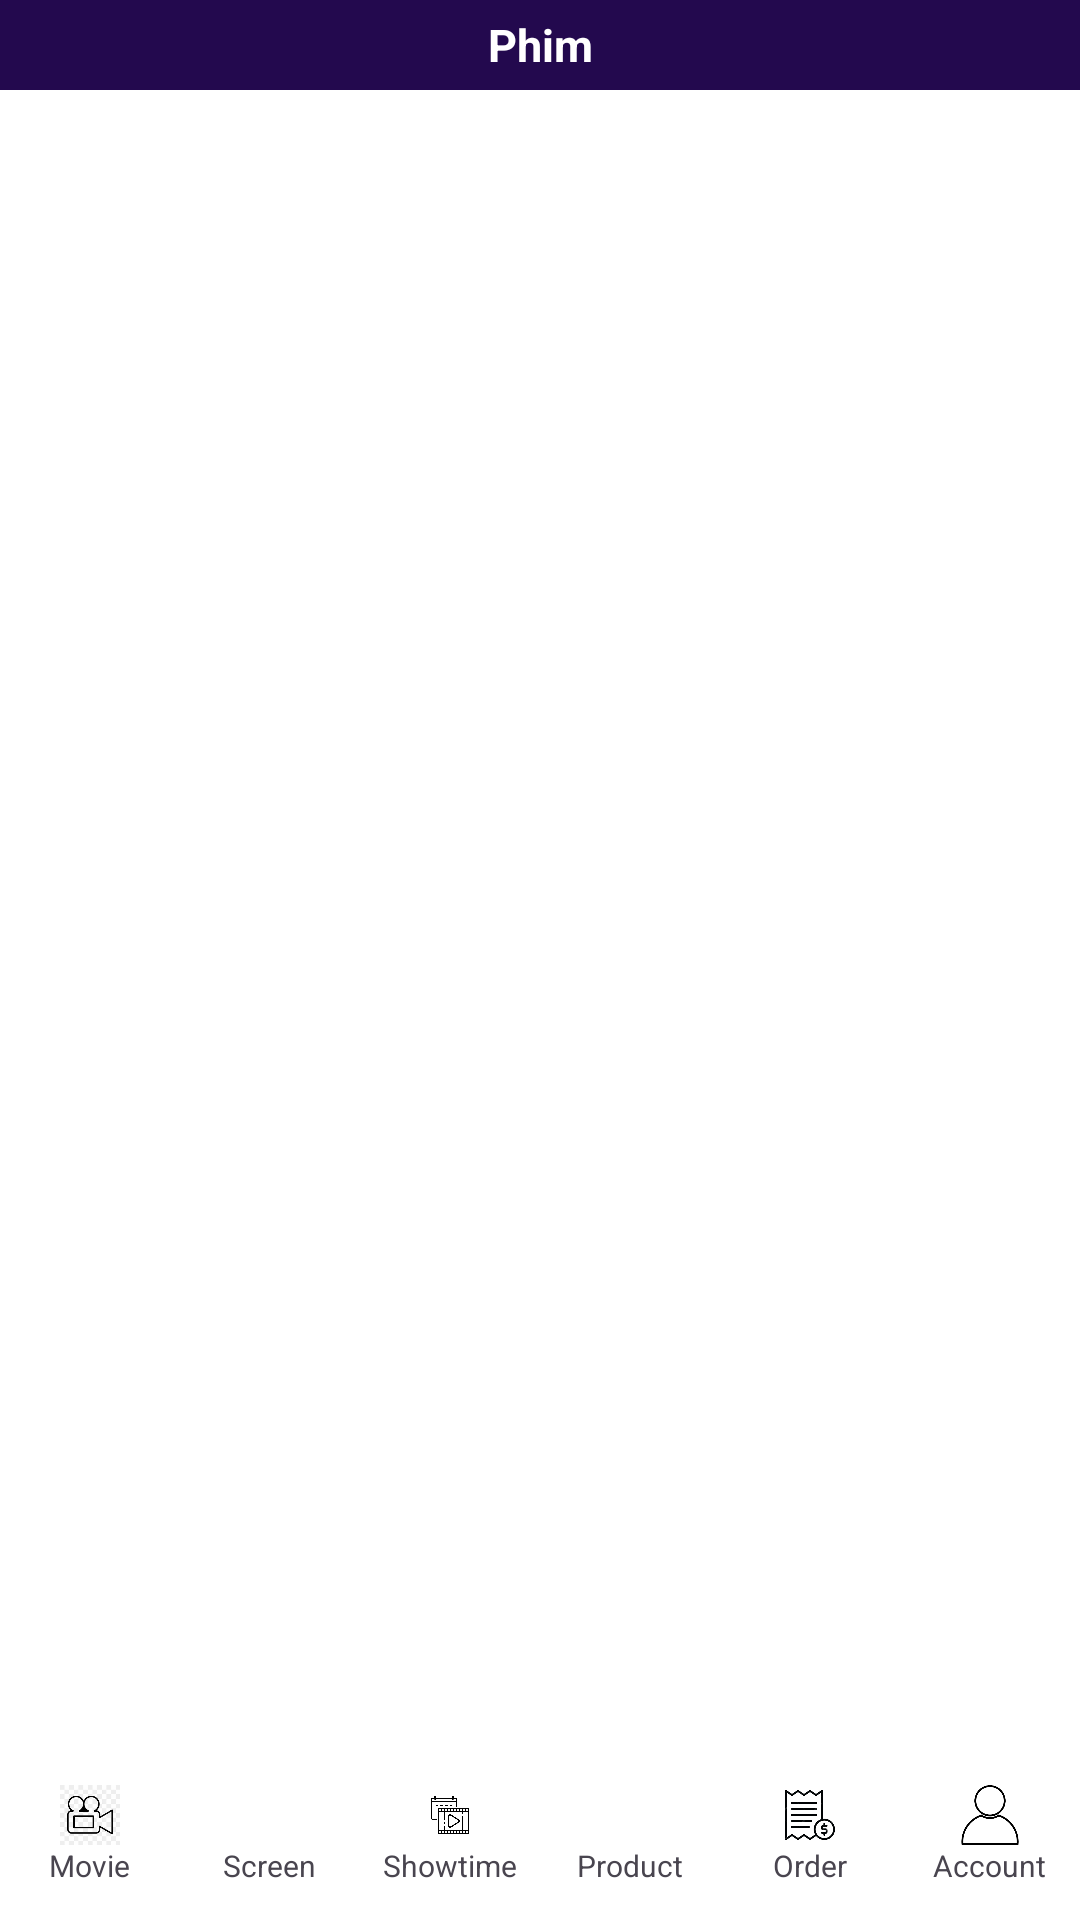

The Android layout XML behind this screen, and the referenced resources:
<!-- AndroidManifest.xml: application theme Theme.TicketBookingAppAndroidStudioProject -->
<!-- res/layout/activity_main_admin.xml -->
<?xml version="1.0" encoding="utf-8"?>
<LinearLayout xmlns:android="http://schemas.android.com/apk/res/android"
    xmlns:app="http://schemas.android.com/apk/res-auto"
    android:layout_width="match_parent"
    android:layout_height="match_parent"
    android:id="@+id/main"
    android:orientation="vertical"
    android:background="@color/white">

    <TextView
        android:id="@+id/header"
        android:textSize="15sp"
        android:background="#23094E"
        android:textColor="@color/white"
        android:textStyle="bold"
        android:gravity="center"
        android:text="Phim"
        android:layout_width="match_parent"
        android:layout_height="30dp"/>

    <androidx.fragment.app.FragmentContainerView
        android:id="@+id/container"
        android:layout_width="match_parent"
        android:background="@color/white"
        android:layout_height="0dp"
        android:layout_weight="1" />


    <LinearLayout
        android:id="@+id/customBottomBar"
        android:layout_width="match_parent"
        android:layout_height="56dp"
        android:background="@color/white"
        android:orientation="horizontal">

        <LinearLayout
            android:id="@+id/tabMovie"
            android:layout_width="0dp"
            android:layout_height="match_parent"
            android:layout_weight="1"
            android:gravity="center"
            android:orientation="vertical">

            <ImageView
                android:layout_width="20dp"
                android:layout_height="20dp"
                android:src="@drawable/movie" />

            <TextView
                android:layout_width="wrap_content"
                android:layout_height="wrap_content"
                android:text="Movie"
                android:textSize="10sp" />
        </LinearLayout>

        <LinearLayout
            android:id="@+id/tabScreen"
            android:layout_width="0dp"
            android:layout_height="match_parent"
            android:layout_weight="1"
            android:gravity="center"
            android:orientation="vertical">

            <ImageView
                android:layout_width="20dp"
                android:layout_height="20dp"
                android:src="@drawable/screen" />

            <TextView
                android:layout_width="wrap_content"
                android:layout_height="wrap_content"
                android:text="Screen"
                android:textSize="10sp" />
        </LinearLayout>

        <LinearLayout
            android:id="@+id/tabShowtime"
            android:layout_width="0dp"
            android:layout_height="match_parent"
            android:layout_weight="1"
            android:gravity="center"
            android:orientation="vertical">

            <ImageView
                android:layout_width="20dp"
                android:layout_height="20dp"
                android:src="@drawable/showtime" />

            <TextView
                android:layout_width="wrap_content"
                android:layout_height="wrap_content"
                android:text="Showtime"
                android:textSize="10sp" />
        </LinearLayout>

        <LinearLayout
            android:id="@+id/tabProduct"
            android:layout_width="0dp"
            android:layout_height="match_parent"
            android:layout_weight="1"
            android:gravity="center"
            android:orientation="vertical">

            <ImageView
                android:layout_width="20dp"
                android:layout_height="20dp"
                android:src="@drawable/product" />

            <TextView
                android:layout_width="wrap_content"
                android:layout_height="wrap_content"
                android:text="Product"
                android:textSize="10sp" />
        </LinearLayout>

        <LinearLayout
            android:id="@+id/tabOrder"
            android:layout_width="0dp"
            android:layout_height="match_parent"
            android:layout_weight="1"
            android:gravity="center"
            android:orientation="vertical">

            <ImageView
                android:layout_width="20dp"
                android:layout_height="20dp"
                android:src="@drawable/order" />

            <TextView
                android:layout_width="wrap_content"
                android:layout_height="wrap_content"
                android:text="Order"
                android:textSize="10sp" />
        </LinearLayout>


        <LinearLayout
            android:id="@+id/tabAccount"
            android:layout_width="0dp"
            android:layout_height="match_parent"
            android:layout_weight="1"
            android:gravity="center"
            android:orientation="vertical">

            <ImageView
                android:layout_width="20dp"
                android:layout_height="20dp"
                android:src="@drawable/ic_profile" />

            <TextView
                android:layout_width="wrap_content"
                android:layout_height="wrap_content"
                android:text="Account"
                android:textSize="10sp" />
        </LinearLayout>

    </LinearLayout>

</LinearLayout>
<!-- resources referenced by this layout -->
<resources>
  <!-- drawable ic_profile: png bitmap (drawable, 2949 bytes) -->
  <!-- drawable movie: png bitmap (drawable, 6087 bytes) -->
  <!-- drawable order: png bitmap (drawable, 3320 bytes) -->
  <!-- drawable showtime: jpg bitmap (drawable, 24191 bytes) -->
  <style name="Theme.TicketBookingAppAndroidStudioProject" parent="Base.Theme.TicketBookingAppAndroidStudioProject" />
  <style name="Base.Theme.TicketBookingAppAndroidStudioProject" parent="Theme.Material3.DayNight.NoActionBar">
          
          
      </style>
  <!-- not gathered from this repository: default colours our renderer supplied (Android Studio template values) -->
  <color name="white">#FFFFFFFF</color>
</resources>
